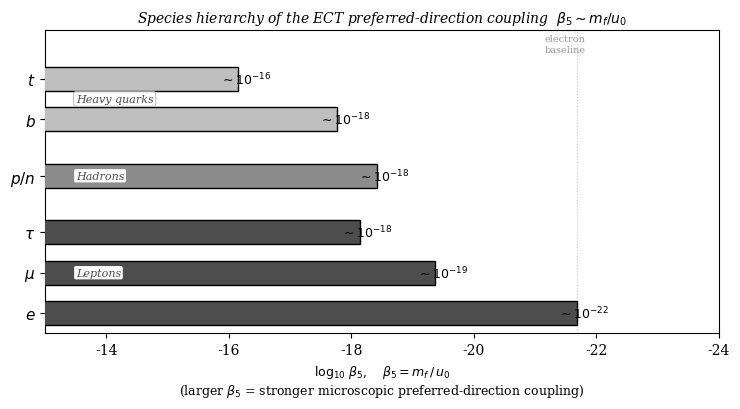

Generate this figure with matplotlib: (Note: this script raises an exception after producing the figure.)
#!/usr/bin/env python3
"""Species hierarchy of beta5 - GRAYSCALE"""
import numpy as np
import matplotlib
matplotlib.use('Agg')
import matplotlib.pyplot as plt

plt.rcParams.update({'font.family': 'serif', 'font.size': 10, 'axes.linewidth': 0.8})

u0 = 2.44e18

leptons = {'$e$': 0.000511, r'$\mu$': 0.1057, r'$\tau$': 1.777}
hadrons = {'$p/n$': 0.938}
heavy_q = {'$b$': 4.18, '$t$': 173.0}

groups = [('Leptons', leptons, '0.3'), ('Hadrons', hadrons, '0.55'), ('Heavy quarks', heavy_q, '0.75')]

fig, ax = plt.subplots(figsize=(7.5, 4.2))
y = 0
yticks, ylabels, group_spans = [], [], []

for gname, particles, shade in groups:
    y_start = y
    for name, mass in particles.items():
        beta5 = mass / u0
        lb = np.log10(beta5)
        ax.barh(y, lb, color=shade, edgecolor='black', height=0.6, zorder=3)
        ax.text(lb + 0.3, y, f'$\\sim 10^{{{int(np.round(np.log10(beta5)))}}}$', va='center', ha='left', fontsize=9)
        yticks.append(y); ylabels.append(name); y += 1
    group_spans.append((gname, y_start, y - 1, shade)); y += 0.4

ax.set_yticks(yticks); ax.set_yticklabels(ylabels, fontsize=11)
ax.set_xlabel(r'$\log_{10}\,\beta_5$,    $\beta_5 = m_f\, /\, u_0$' + '\n(larger $\\beta_5$ = stronger microscopic preferred-direction coupling)', fontsize=9)
ax.set_xlim(-24, -13)

for gname, ys, ye, shade in group_spans:
    ax.annotate(gname, xy=(-13.5, (ys+ye)/2), fontsize=8, ha='left', va='center', style='italic', color='0.3',
                bbox=dict(boxstyle='round,pad=0.2', fc='white', ec=shade, lw=0.8))

ax.axvline(x=np.log10(0.000511/u0), color='0.8', ls=':', lw=0.8, zorder=1)
ax.text(np.log10(0.000511/u0)-0.15, y-0.3, 'electron\nbaseline', fontsize=7, ha='right', va='top', color='0.6')
ax.set_title(r'Species hierarchy of the ECT preferred-direction coupling  $\beta_5 \sim m_f/u_0$', fontsize=10, style='italic')
ax.invert_xaxis(); ax.set_ylim(-0.5, y-0.2)
plt.tight_layout()
plt.savefig('/Users/chufelo/Documents/Physics/VDT/ECT/LaTex/figures/fig_species_beta5.png', dpi=300, bbox_inches='tight')
plt.close()
print("SAVED fig_species_beta5.png")
